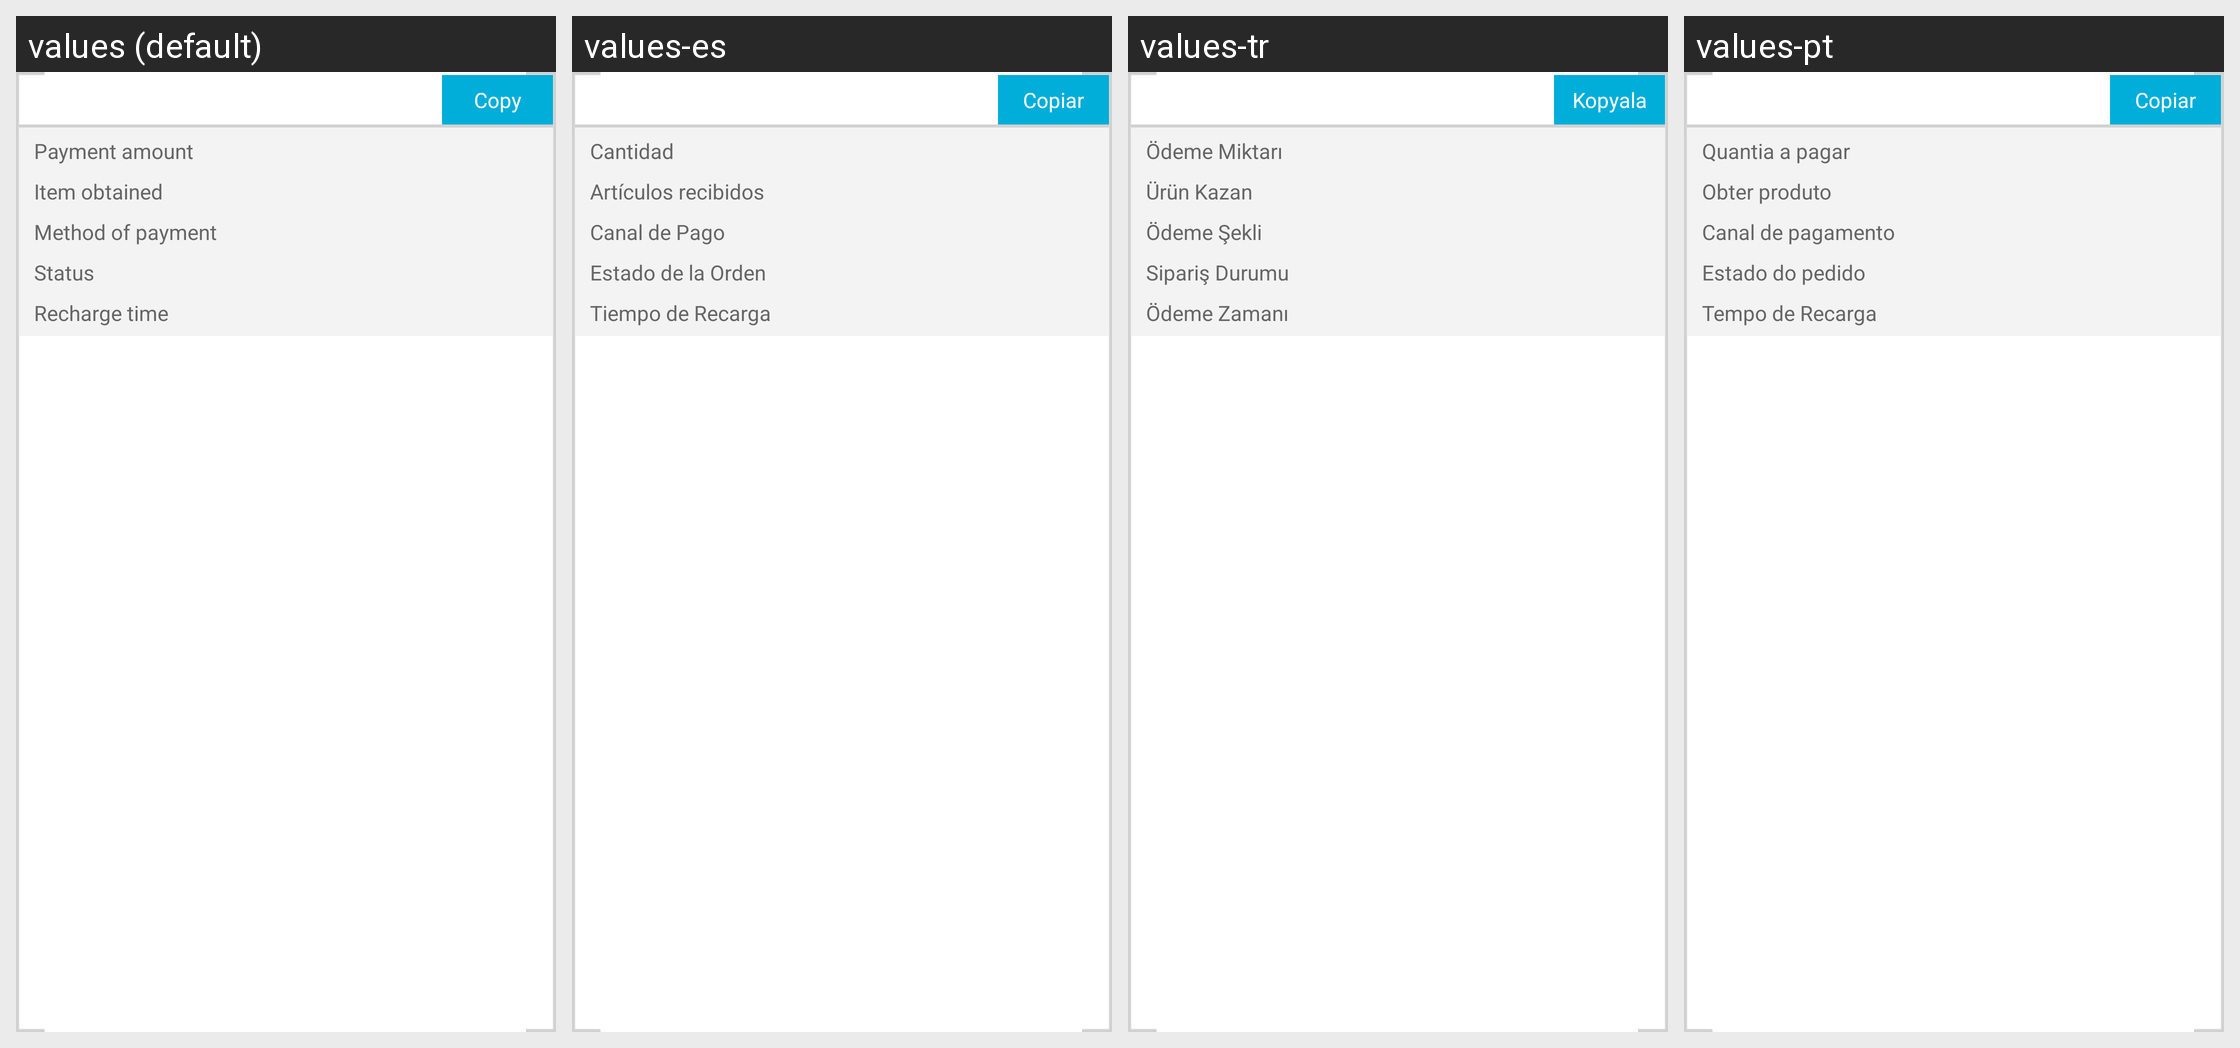

Strings drawn on this Android screen and how each of the app's shown locales translates them:
Android screen res/layout/oasisgames_sdk_pay_history_item.xml rendered under 4 locales, left to right: values (default), values-es, values-tr, values-pt. Device: Nexus 5 (rendered at 1080×1920; each locale shown at half size, 540×960, under a caption strip naming it); theme Theme.MaterialComponents.DayNight.NoActionBar.
Other locales in the repository, not shown: values-de, values-el, values-fr, values-it, values-ko, values-nl, values-pl, values-ru, values-se, values-zh.
Strings drawn on this screen, with the default value and each locale's value (text and hints the layout hard-codes, and strings that could not be matched under every locale, appear in the picture but are not listed):

oasisgames_sdk_pay_history_5
  values: Copy
  values-es: Copiar
  values-tr: Kopyala
  values-pt: Copiar

oasisgames_sdk_pay_history_1
  values: Payment amount
  values-es: Cantidad
  values-tr: Ödeme Miktarı
  values-pt: Quantia a pagar

oasisgames_sdk_pay_history_2
  values: Item obtained
  values-es: Artículos recibidos
  values-tr: Ürün Kazan
  values-pt: Obter produto

oasisgames_sdk_pay_history_6
  values: Method of payment
  values-es: Canal de Pago
  values-tr: Ödeme Şekli
  values-pt: Canal de pagamento

oasisgames_sdk_pay_history_7
  values: Status
  values-es: Estado de la Orden
  values-tr: Sipariş Durumu
  values-pt: Estado do pedido

oasisgames_sdk_pay_history_3
  values: Recharge time
  values-es: Tiempo de Recarga
  values-tr: Ödeme Zamanı
  values-pt: Tempo de Recarga
